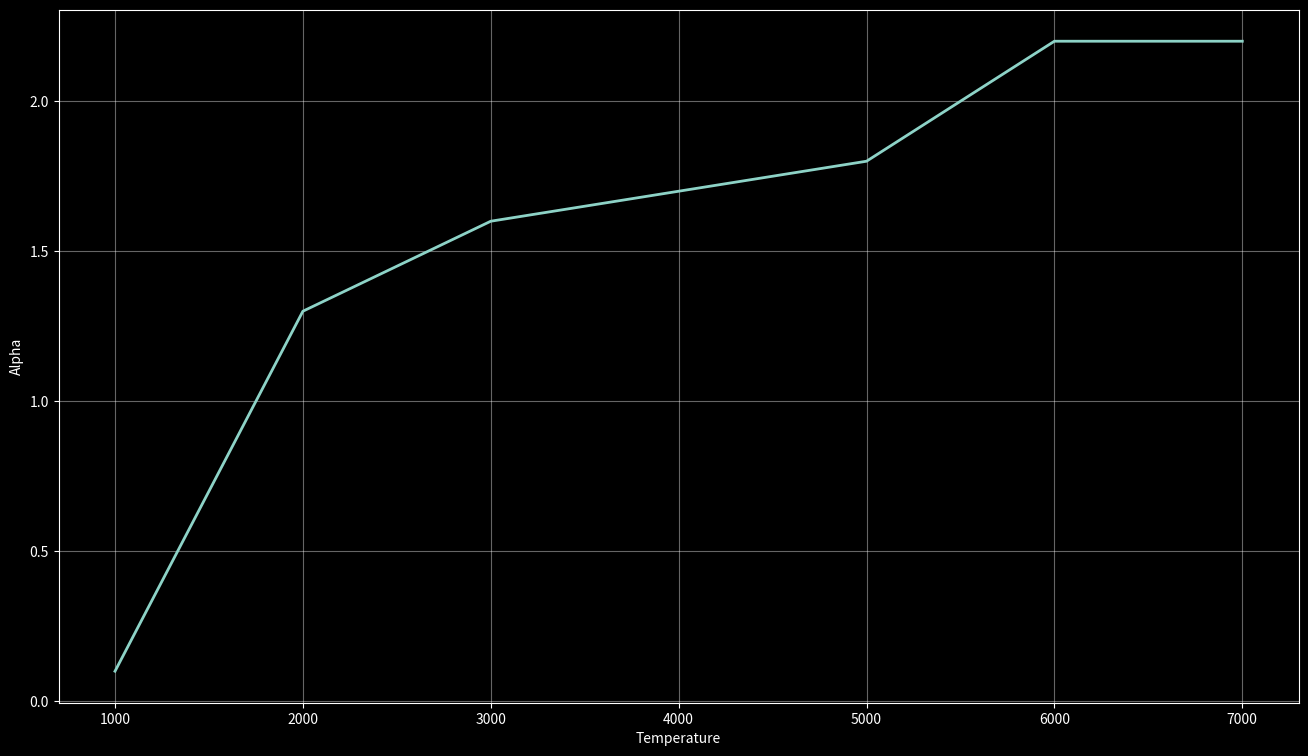

Write Python code to recreate this figure.
import pandas as pd
import numpy as np
import matplotlib.pyplot as plt

plt.style.use("dark_background")

def birch_murnaghan_3rd_order(V, V0=6.73, K0=155.8, K0_prime=5.81):
    """
    Third-order birtch-Murnaghan isothermal EoS, P(V).
    Anderson et al. 2001, with fitted values of:
    K0 = 155.8 GPa
    K0_prime = 5.81
    V0 = 6.73 cm^3 mol^-1
    :param K0:
    :param V0:
    :param V:
    :param K0_prime:
    :return: P(V)
    """
    term1 = 3 * K0 / 2
    term2 = (V0 / V) ** (7 / 3) - (V0 / V) ** (5 / 3)
    term3 = 1 + (3 / 4) * (K0_prime - 4) * ((V0 / V) ** (2 / 3) - 1)
    return term1 * term2 * term3

def P_th(deltaT):
    a = 12.1 * 10 ** -3  # GPa / K
    b = 7.8 * 10 ** -7  # GPa / K^2
    return (a * deltaT) + (0.5 * b * (deltaT ** 2))

def pressure(V, deltaT):
    """
    From Anderson et al. 2003
    https://reader.elsevier.com/reader/sd/pii/S0921452602018586?token=79DF393A37E61505739170DECD664BC38CDC50155A39DCBD0C05FE3B0A43813A5204D17AEABEAB9914D8706505BB487B&originRegion=us-east-1&originCreation=20211214012248
    The P-V-T EoS used for finding thermal expansion.
    P(V, T) = P_0 (V, 3000) + P_th (T)
    :return:
    """
    return birch_murnaghan_3rd_order(V) + P_th(deltaT)

def expanded_volume(V1, assumed_alpha, T1, T2):
    deltaV = assumed_alpha * V1 * (T2 - T1)  # integrated thermal expansion equation for volume
    return V1 + deltaV  # by definition, V1 = V1 + deltaV


def get_v_from_isotherm(T, target_P):
    """
    Returns the volume of a target P from an isotherm.
    :param T:
    :param target_P:
    :return:
    """
    volumes = list(np.arange(3.9, 7 + 0.1, 0.1))
    isotherm = [pressure(V=V, deltaT=(T - 300)) for V in volumes]
    min_val = 1e10
    target_V = None
    for index, i in enumerate(isotherm):
        test = abs(i - target_P)
        if test < min_val:
            min_val = test
            target_V = volumes[index]
    return target_V

volumes = np.arange(3.9, 7 + 0.1, 0.1)
alphas = np.arange(1e-6, 5e-5, 1e-6)
temperatures = [300] + list(np.arange(1000, 8000, 1000))
target_P = 160
vs = []
isotherms = []
found_alphas = []
for T in temperatures[1:]:
    isotherm = [pressure(V=V, deltaT=(T - 300)) for V in volumes]
    isotherms.append(isotherm)
    test_alpha = None
    test_v = None
    v = get_v_from_isotherm(T=T, target_P=target_P)
    min_test = 1e99
    for alpha in alphas:
        expanded_v = expanded_volume(V1=get_v_from_isotherm(T=temperatures[0], target_P=target_P), T1=temperatures[0], T2=T, assumed_alpha=alpha)
        if abs(expanded_v - v) < min_test:
            test_v = v
            min_test = abs(expanded_v - v)
            test_alpha = alpha
    vs.append(test_v)
    found_alphas.append(test_alpha * 10 ** 5)
    print(T, test_v, test_alpha)

fig = plt.figure(figsize=(16, 9))
ax = fig.add_subplot(111)
ax.plot(
    temperatures[1:],
    found_alphas,
    linewidth=2.0,
    label=target_P,
)
ax.set_xlabel("Temperature"), ax.set_ylabel("Alpha")
ax.grid(alpha=0.4)

plt.show()

